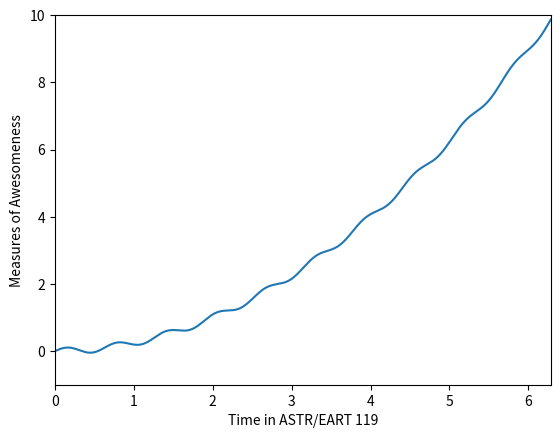

The matplotlib source for this figure:
import numpy as np
import matplotlib.pyplot as plt

x = np.linspace(0, 2*np.pi,1000)

y = (5.5)*np.cos(2*x)+5.5
y = (0.02)*np.exp(x)
y = (0.25)*x**2 + (0.1)*np.sin (10*x)
plt.plot(x,y)
plt.ylim(-1,10)
plt.xlim(0,2*np.pi)
plt.xlabel('Time in ASTR/EART 119')
plt.ylabel('Measures of Awesomeness')